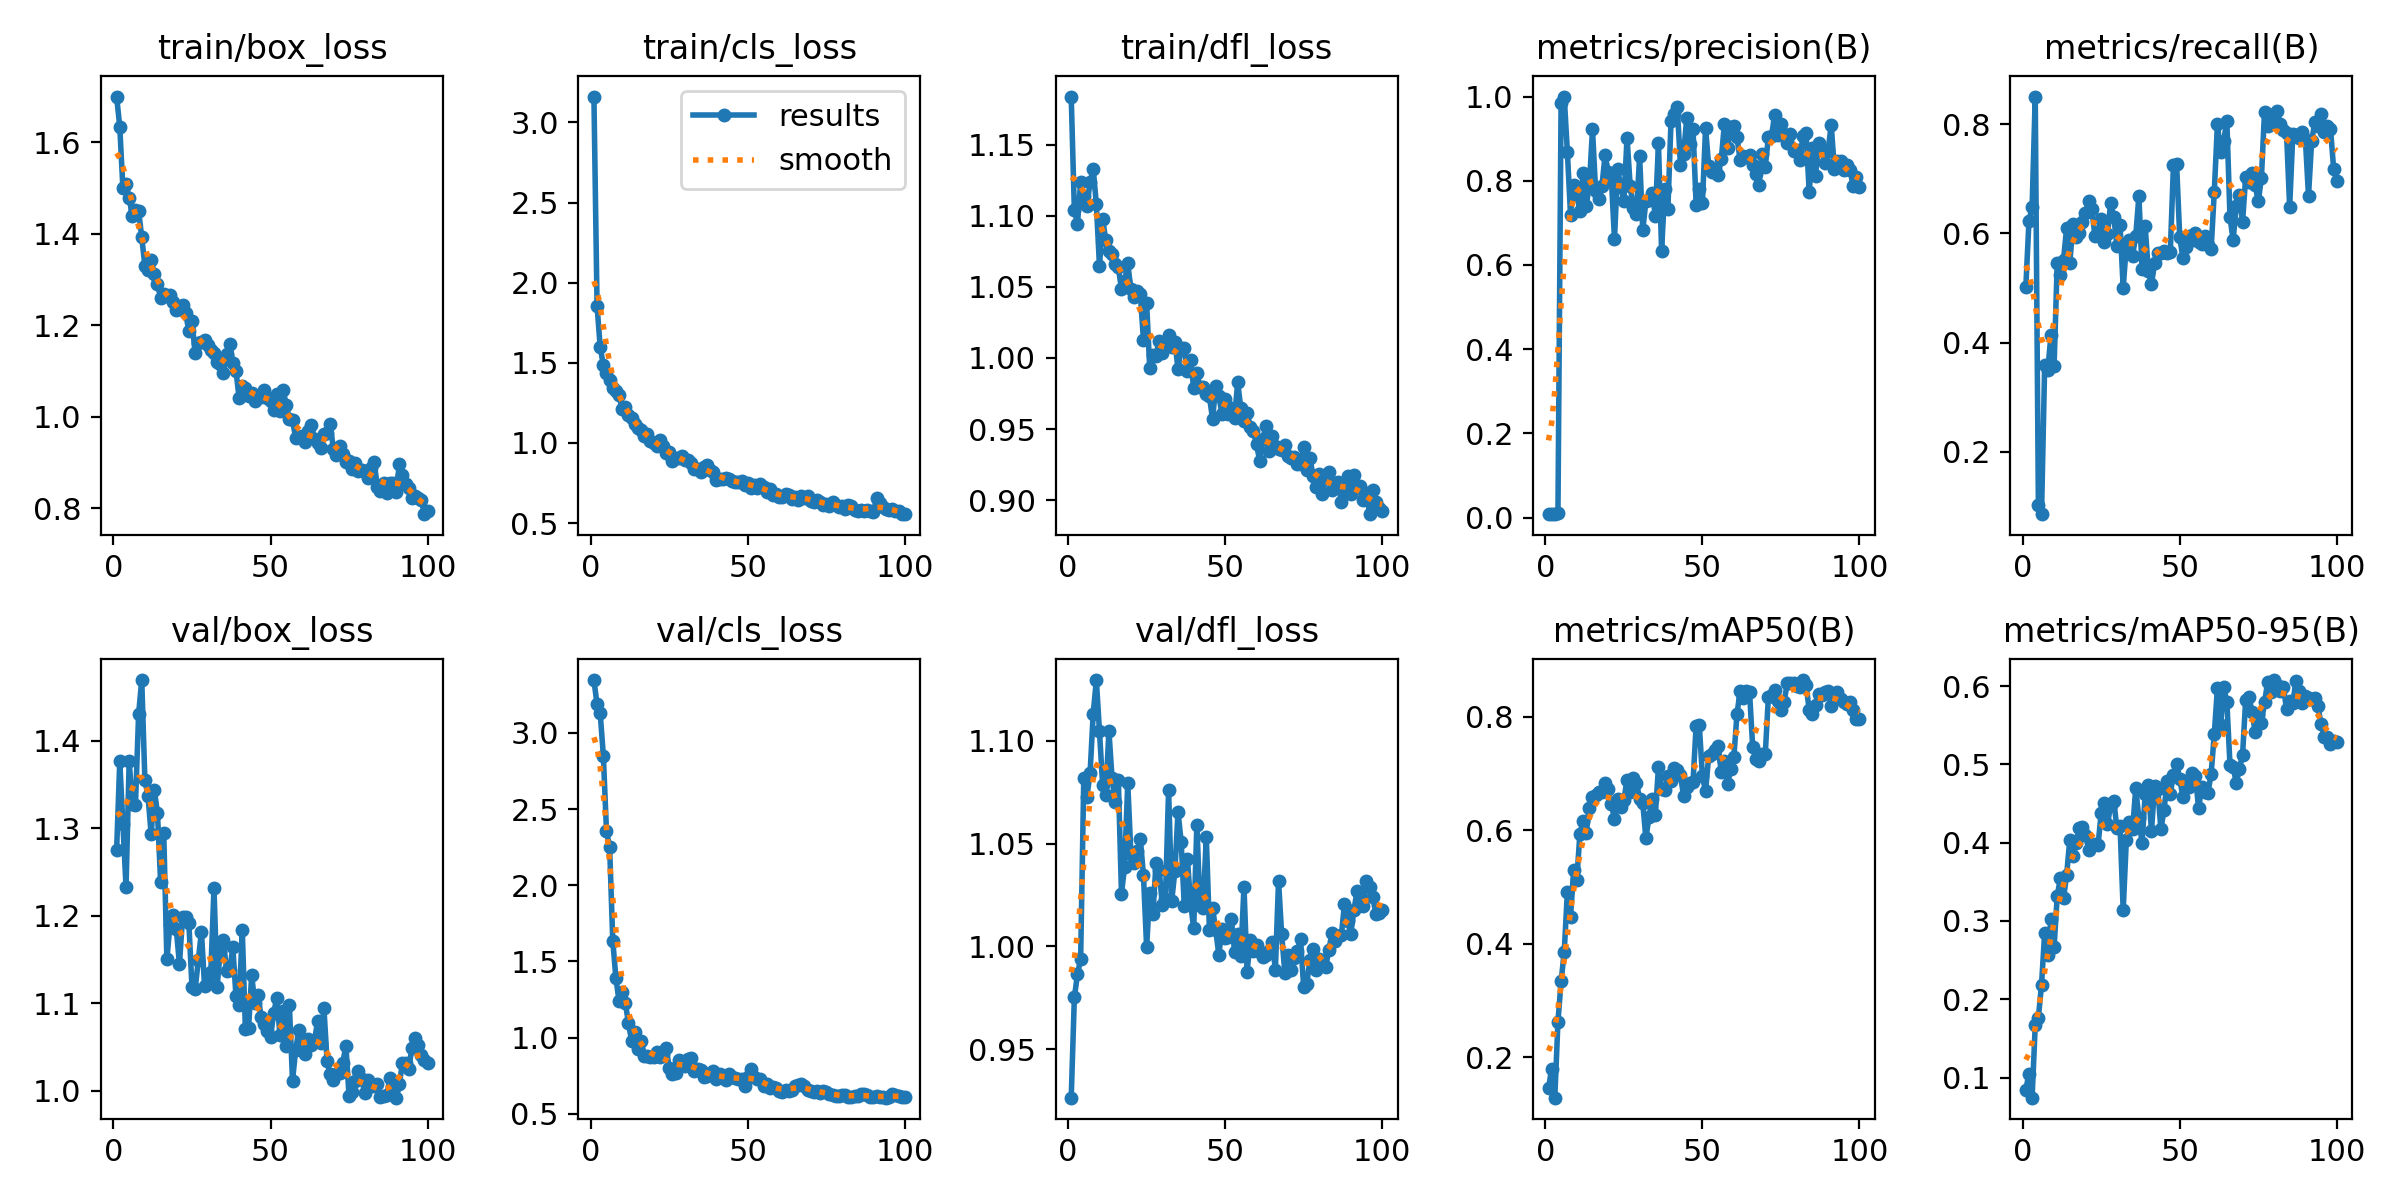

Data behind this chart, as committed beside it:
epoch, time, train/box_loss, train/cls_loss, train/dfl_loss, metrics/precision(B), metrics/recall(B), metrics/mAP50(B), metrics/mAP50-95(B), val/box_loss, val/cls_loss, val/dfl_loss, lr/pg0, lr/pg1, lr/pg2
1, 4.447, 1.7, 3.161, 1.184, 0.00808, 0.5008, 0.145, 0.08475, 1.275, 3.347, 0.9265, 0.0002001, 0.0002001, 0.0002001
2, 8.835, 1.634, 1.857, 1.104, 0.0083, 0.6227, 0.1798, 0.105, 1.376, 3.187, 0.9752, 0.0004103, 0.0004103, 0.0004103
3, 13.24, 1.5, 1.596, 1.095, 0.009, 0.6474, 0.1284, 0.0744, 1.305, 3.128, 0.9866, 0.0006163, 0.0006163, 0.0006163
4, 17.66, 1.51, 1.487, 1.123, 0.00987, 0.8503, 0.2622, 0.1669, 1.233, 2.851, 0.9939, 0.0008181, 0.0008181, 0.0008181
5, 22.1, 1.479, 1.439, 1.114, 0.984, 0.1018, 0.3333, 0.1767, 1.377, 2.356, 1.082, 0.001016, 0.001016, 0.001016
6, 26.47, 1.438, 1.391, 1.107, 1, 0.08574, 0.3854, 0.2185, 1.327, 2.251, 1.073, 0.001209, 0.001209, 0.001209
7, 31.1, 1.452, 1.346, 1.124, 0.869, 0.358, 0.4908, 0.2849, 1.327, 1.636, 1.084, 0.001344, 0.001344, 0.001344
8, 35.4, 1.45, 1.324, 1.133, 0.7197, 0.3499, 0.4469, 0.2567, 1.431, 1.389, 1.113, 0.00133, 0.00133, 0.00133
9, 39.75, 1.393, 1.298, 1.108, 0.7904, 0.4136, 0.5292, 0.3025, 1.47, 1.243, 1.129, 0.001316, 0.001316, 0.001316
10, 44.11, 1.33, 1.211, 1.065, 0.7662, 0.3565, 0.5129, 0.2666, 1.355, 1.302, 1.105, 0.001302, 0.001302, 0.001302
11, 48.5, 1.321, 1.228, 1.098, 0.7279, 0.5463, 0.5941, 0.3321, 1.337, 1.228, 1.079, 0.001288, 0.001288, 0.001288
12, 52.92, 1.344, 1.177, 1.083, 0.8189, 0.5236, 0.6167, 0.3544, 1.293, 1.093, 1.074, 0.001273, 0.001273, 0.001273
13, 57.29, 1.312, 1.154, 1.075, 0.7407, 0.5512, 0.5953, 0.3288, 1.344, 0.9787, 1.105, 0.001259, 0.001259, 0.001259
14, 61.65, 1.29, 1.117, 1.073, 0.7899, 0.6103, 0.6391, 0.3591, 1.318, 1.039, 1.082, 0.001245, 0.001245, 0.001245
15, 66.02, 1.261, 1.096, 1.066, 0.9219, 0.5451, 0.6587, 0.4037, 1.239, 0.9239, 1.07, 0.001231, 0.001231, 0.001231
16, 70.34, 1.269, 1.082, 1.064, 0.775, 0.6167, 0.6626, 0.3834, 1.295, 0.9798, 1.081, 0.001217, 0.001217, 0.001217
17, 74.68, 1.263, 1.045, 1.048, 0.7564, 0.5926, 0.6671, 0.3996, 1.15, 0.8811, 1.026, 0.001203, 0.001203, 0.001203
18, 79.08, 1.267, 1.053, 1.054, 0.7865, 0.6013, 0.6665, 0.4191, 1.19, 0.8788, 1.039, 0.001189, 0.001189, 0.001189
19, 83.44, 1.252, 1.015, 1.066, 0.8608, 0.6208, 0.683, 0.4204, 1.201, 0.8718, 1.079, 0.001174, 0.001174, 0.001174
20, 87.77, 1.233, 1.002, 1.048, 0.8217, 0.6362, 0.6734, 0.4098, 1.185, 0.8709, 1.045, 0.00116, 0.00116, 0.00116
21, 92.02, 1.237, 0.9825, 1.043, 0.807, 0.6597, 0.646, 0.3913, 1.145, 0.9017, 1.041, 0.001146, 0.001146, 0.001146
22, 96.32, 1.245, 1.021, 1.047, 0.6613, 0.644, 0.6201, 0.3967, 1.198, 0.8704, 1.046, 0.001132, 0.001132, 0.001132
23, 100.7, 1.226, 0.9831, 1.045, 0.8285, 0.5958, 0.6545, 0.3987, 1.198, 0.8934, 1.052, 0.001118, 0.001118, 0.001118
24, 105, 1.187, 0.9369, 1.013, 0.7859, 0.6011, 0.6401, 0.3972, 1.192, 0.9316, 1.035, 0.001104, 0.001104, 0.001104
25, 109.3, 1.21, 0.9468, 1.039, 0.7528, 0.6258, 0.6538, 0.4377, 1.118, 0.7985, 0.9999, 0.001089, 0.001089, 0.001089
26, 113.8, 1.139, 0.8893, 0.9927, 0.9027, 0.5844, 0.6886, 0.451, 1.116, 0.7623, 1.026, 0.001075, 0.001075, 0.001075
27, 118.2, 1.161, 0.9083, 1.002, 0.7877, 0.598, 0.6676, 0.4234, 1.149, 0.7679, 1.016, 0.001061, 0.001061, 0.001061
28, 122.6, 1.163, 0.9053, 1.002, 0.7348, 0.6549, 0.6912, 0.4477, 1.182, 0.8509, 1.041, 0.001047, 0.001047, 0.001047
29, 126.8, 1.167, 0.9168, 1.012, 0.7218, 0.63, 0.6841, 0.4538, 1.119, 0.8192, 1.037, 0.001033, 0.001033, 0.001033
30, 131.1, 1.158, 0.8957, 1.004, 0.8586, 0.5775, 0.6549, 0.4183, 1.123, 0.8117, 1.02, 0.001019, 0.001019, 0.001019
31, 135.5, 1.146, 0.8934, 1.009, 0.6819, 0.6156, 0.6481, 0.4214, 1.136, 0.8574, 1.023, 0.001005, 0.001005, 0.001005
32, 139.9, 1.14, 0.8777, 1.016, 0.7516, 0.5, 0.5857, 0.3136, 1.232, 0.8683, 1.076, 0.0009904, 0.0009904, 0.0009904
33, 144.5, 1.12, 0.8397, 1.008, 0.7535, 0.5775, 0.6239, 0.4032, 1.119, 0.7815, 1.022, 0.0009763, 0.0009763, 0.0009763
34, 148.8, 1.115, 0.8361, 1.011, 0.772, 0.5871, 0.6556, 0.426, 1.16, 0.7902, 1.036, 0.0009621, 0.0009621, 0.0009621
35, 153, 1.095, 0.8219, 0.9923, 0.7172, 0.5592, 0.6262, 0.4177, 1.172, 0.7894, 1.065, 0.000948, 0.000948, 0.000948
36, 157.3, 1.137, 0.852, 1.007, 0.8888, 0.5957, 0.7114, 0.4694, 1.137, 0.7397, 1.051, 0.0009339, 0.0009339, 0.0009339
37, 161.7, 1.16, 0.8641, 1.007, 0.6338, 0.668, 0.6719, 0.431, 1.138, 0.7495, 1.02, 0.0009197, 0.0009197, 0.0009197
38, 166.1, 1.118, 0.8298, 0.9911, 0.7797, 0.5345, 0.6704, 0.3998, 1.164, 0.7649, 1.042, 0.0009056, 0.0009056, 0.0009056
39, 170.4, 1.101, 0.8167, 0.9982, 0.7319, 0.6128, 0.6955, 0.4616, 1.108, 0.777, 1.021, 0.0008914, 0.0008914, 0.0008914
40, 174.8, 1.041, 0.7717, 0.9788, 0.9417, 0.5309, 0.6874, 0.4732, 1.098, 0.7261, 1.009, 0.0008773, 0.0008773, 0.0008773
41, 179.2, 1.067, 0.775, 0.9893, 0.9591, 0.5073, 0.7089, 0.415, 1.184, 0.7585, 1.059, 0.0008631, 0.0008631, 0.0008631
42, 183.5, 1.064, 0.7766, 0.9799, 0.9746, 0.545, 0.706, 0.4728, 1.07, 0.7327, 1.02, 0.000849, 0.000849, 0.000849
43, 187.9, 1.046, 0.7823, 0.9795, 0.838, 0.5632, 0.6972, 0.4688, 1.071, 0.7205, 1.019, 0.0008348, 0.0008348, 0.0008348
44, 192.1, 1.052, 0.7746, 0.9744, 0.8637, 0.5646, 0.6602, 0.4172, 1.132, 0.7634, 1.053, 0.0008207, 0.0008207, 0.0008207
45, 196.4, 1.034, 0.7632, 0.973, 0.9482, 0.5667, 0.6757, 0.4419, 1.1, 0.7396, 1.008, 0.0008065, 0.0008065, 0.0008065
46, 200.7, 1.043, 0.7551, 0.9569, 0.8883, 0.5641, 0.6835, 0.4782, 1.109, 0.7331, 1.019, 0.0007924, 0.0007924, 0.0007924
47, 205.1, 1.044, 0.7546, 0.9801, 0.923, 0.566, 0.6846, 0.4624, 1.085, 0.726, 1.008, 0.0007782, 0.0007782, 0.0007782
48, 209.5, 1.059, 0.7656, 0.9734, 0.7432, 0.7245, 0.7844, 0.4869, 1.077, 0.727, 0.9959, 0.0007641, 0.0007641, 0.0007641
49, 213.9, 1.041, 0.7369, 0.9605, 0.78, 0.7274, 0.7855, 0.5007, 1.068, 0.6827, 1.009, 0.0007499, 0.0007499, 0.0007499
50, 218.2, 1.034, 0.7487, 0.9713, 0.7466, 0.5932, 0.6947, 0.4819, 1.061, 0.7407, 1.004, 0.0007358, 0.0007358, 0.0007358
51, 222.6, 1.016, 0.7213, 0.9605, 0.9258, 0.5554, 0.6689, 0.4582, 1.089, 0.7955, 1.004, 0.0007216, 0.0007216, 0.0007216
52, 227, 1.051, 0.7368, 0.9649, 0.8339, 0.5741, 0.7311, 0.4791, 1.107, 0.7433, 1.013, 0.0007075, 0.0007075, 0.0007075
53, 231.3, 1.012, 0.7212, 0.958, 0.8209, 0.5949, 0.7339, 0.4711, 1.064, 0.7308, 0.9975, 0.0006934, 0.0006934, 0.0006934
54, 235.6, 1.058, 0.7473, 0.9828, 0.8278, 0.5879, 0.7406, 0.4884, 1.091, 0.7261, 1.006, 0.0006792, 0.0006792, 0.0006792
55, 239.9, 1.027, 0.723, 0.9646, 0.8143, 0.601, 0.7486, 0.4856, 1.051, 0.68, 0.9954, 0.0006651, 0.0006651, 0.0006651
56, 244.2, 0.9957, 0.6917, 0.9555, 0.8512, 0.5841, 0.7026, 0.4437, 1.098, 0.6921, 1.029, 0.0006509, 0.0006509, 0.0006509
57, 248.7, 0.9941, 0.7109, 0.9613, 0.9352, 0.5802, 0.7219, 0.4705, 1.012, 0.6706, 0.9878, 0.0006368, 0.0006368, 0.0006368
58, 253.1, 0.9533, 0.6769, 0.9512, 0.8767, 0.5957, 0.6815, 0.4647, 1.046, 0.6736, 1.003, 0.0006226, 0.0006226, 0.0006226
59, 257.5, 0.9567, 0.6831, 0.9486, 0.9275, 0.5779, 0.7073, 0.4639, 1.07, 0.6665, 0.9976, 0.0006085, 0.0006085, 0.0006085
60, 261.9, 0.9587, 0.6622, 0.9392, 0.9305, 0.5714, 0.7288, 0.4881, 1.052, 0.6503, 1.001, 0.0005943, 0.0005943, 0.0005943
... 40 more rows
